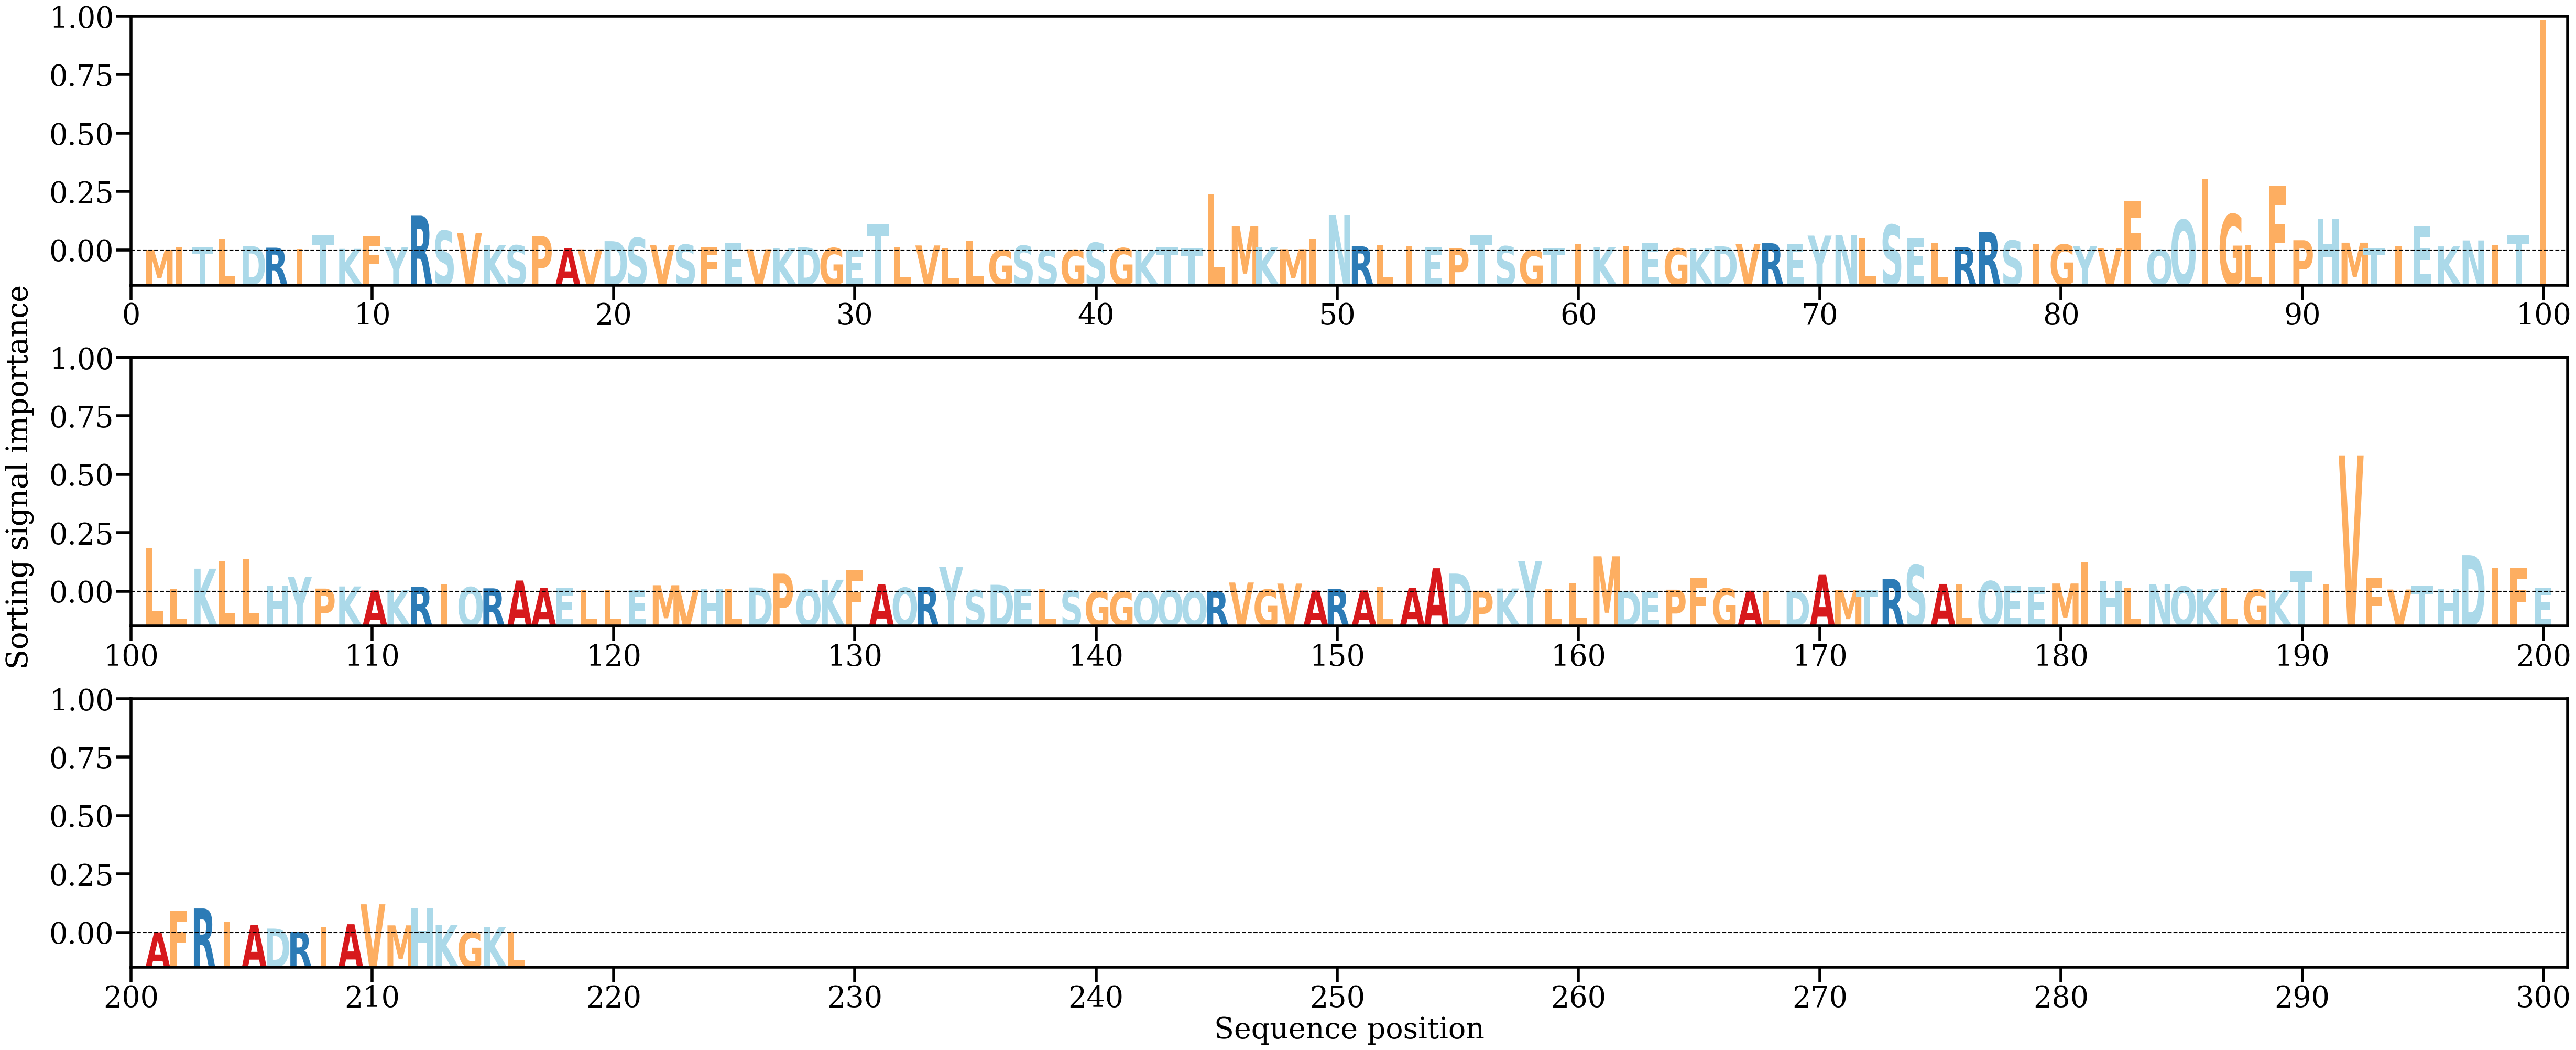

Data behind this chart, as committed beside it:
AA, Alpha
M, [0.00024861]
I, [0.00126384]
T, [0.00153595]
L, [0.00484522]
D, [0.00191669]
R, [0.00117777]
I, [0.00063464]
T, [0.00643254]
K, [0.00067812]
F, [0.00604819]
Y, [0.00131367]
R, [0.01459782]
S, [0.00832554]
V, [0.00738322]
K, [0.00219628]
S, [0.00216046]
P, [0.00596224]
A, [0.00106173]
V, [0.00048332]
D, [0.003906]
S, [0.00528326]
V, [0.00226134]
S, [0.00243841]
F, [0.00136924]
E, [0.00322366]
V, [0.00052972]
K, [0.00089351]
D, [0.00133126]
G, [0.00103377]
E, [0.00031399]
T, [0.0108943]
L, [0.00142138]
V, [0.00210727]
L, [0.00075905]
L, [0.00393311]
G, [0.00019032]
S, [0.00201048]
S, [0.00015814]
G, [0.00023323]
S, [0.00323968]
G, [0.00100542]
K, [0.0001709]
T, [0.00123111]
T, [0.00081938]
L, [0.02375711]
M, [0.01027244]
K, [0.00134112]
M, [0.0005472]
I, [0.00492035]
N, [0.01484762]
R, [0.0017881]
L, [0.00231056]
I, [0.00202818]
E, [0.0013413]
P, [0.0009678]
T, [0.00631629]
S, [0.00178042]
G, [0.00018357]
T, [0.00108234]
I, [0.00278331]
... 156 more rows
